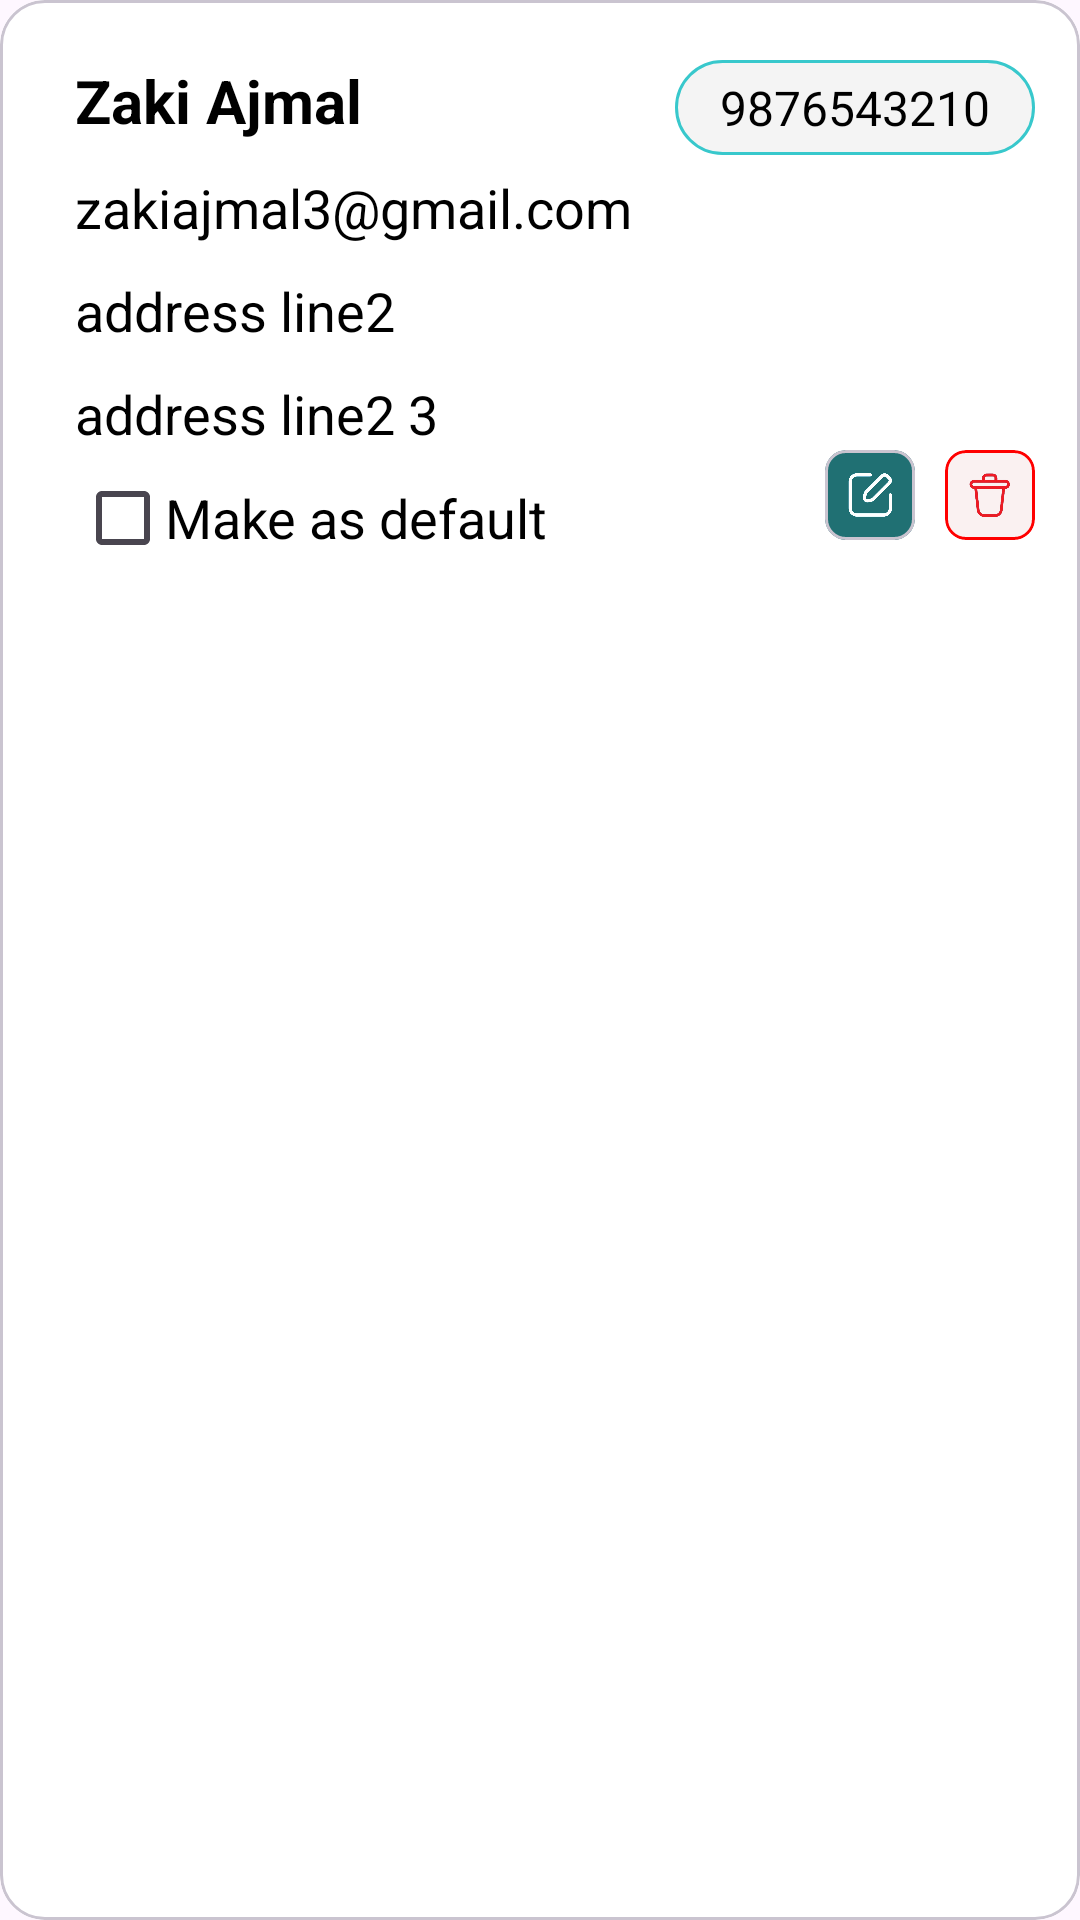

Layout XML and referenced resources for this Android screen:
<!-- AndroidManifest.xml: application theme AppTheme -->
<!-- res/layout/address_recycler_item_layout.xml -->
<?xml version="1.0" encoding="utf-8"?>
<com.google.android.material.card.MaterialCardView xmlns:android="http://schemas.android.com/apk/res/android"
    android:layout_width="match_parent"
    android:layout_height="wrap_content"
    xmlns:app="http://schemas.android.com/apk/res-auto"
    android:layout_marginBottom="10dp"
    app:cardCornerRadius="15dp"
    app:strokeWidth="1dp">

    <RelativeLayout
        android:layout_width="match_parent"
        android:layout_height="match_parent"
        android:background="@color/white"
        android:padding="15dp">

        <TextView
            android:id="@+id/userNameTxt"
            android:layout_width="wrap_content"
            android:layout_height="wrap_content"
            android:text="Zaki Ajmal"
            android:textSize="20sp"
            android:textColor="@color/black"
            android:textStyle="bold"
            android:layout_marginTop="5dp"
            android:layout_marginLeft="10dp"/>
        <TextView
            android:id="@+id/userPhoneTxt"
            android:layout_width="wrap_content"
            android:layout_height="wrap_content"
            android:text="9876543210"
            android:textSize="16sp"
            android:textColor="@color/black"
            android:layout_alignParentEnd="true"
            android:paddingTop="5dp"
            android:paddingBottom="5dp"
            android:paddingLeft="15dp"
            android:paddingRight="15dp"
            android:background="@drawable/rounded_corner_box_full_curved"
            android:layout_marginTop="5dp"
            android:layout_marginLeft="10dp"/>
        <TextView
            android:id="@+id/addressLine1Txt"
            android:layout_width="wrap_content"
            android:layout_height="wrap_content"
            android:layout_below="@id/userNameTxt"
            android:text="zakiajmal3@gmail.com"
            android:textSize="18sp"
            android:textColor="@color/black"
            android:layout_marginTop="10dp"
            android:layout_marginLeft="10dp"/>
        <TextView
            android:id="@+id/addressLine2Txt"
            android:layout_width="wrap_content"
            android:layout_height="wrap_content"
            android:layout_below="@id/addressLine1Txt"
            android:text="address line2"
            android:textSize="18sp"
            android:textColor="@color/black"
            android:layout_marginTop="10dp"
            android:layout_marginLeft="10dp"/>
        <TextView
            android:id="@+id/addressLine3Txt"
            android:layout_width="wrap_content"
            android:layout_height="wrap_content"
            android:layout_below="@id/addressLine2Txt"
            android:text="address line2 3"
            android:textSize="18sp"
            android:textColor="@color/black"
            android:layout_marginTop="10dp"
            android:layout_marginLeft="10dp"/>
        <RelativeLayout
            android:layout_width="wrap_content"
            android:layout_height="wrap_content"
            android:layout_below="@id/addressLine3Txt"
            android:layout_marginLeft="10dp"
            android:layout_marginTop="10dp">
            <CheckBox
                android:id="@+id/checkBox"
                android:layout_width="25dp"
                android:layout_height="25dp"
                android:layout_centerVertical="true"/>
            <TextView
                android:id="@+id/makeThisDefault"
                android:layout_width="wrap_content"
                android:layout_height="wrap_content"
                android:layout_toRightOf="@id/checkBox"
                android:text="Make as default"
                android:textSize="18sp"
                android:textColor="@color/black"
                android:layout_centerVertical="true"
                android:layout_marginLeft="5dp"/>
        </RelativeLayout>
        <com.google.android.material.card.MaterialCardView
            android:id="@+id/editCardView"
            android:layout_width="30dp"
            android:layout_height="30dp"
            android:layout_below="@id/addressLine3Txt"
            android:layout_toLeftOf="@id/deleteCardView"
            android:layout_marginRight="10dp"
            app:cardCornerRadius="7dp"
            app:cardBackgroundColor="@color/cyan_dark">
            <ImageView
                android:layout_width="wrap_content"
                android:layout_height="wrap_content"
                android:padding="7dp"
                android:src="@drawable/ic_edit_white"/>
        </com.google.android.material.card.MaterialCardView>
        <com.google.android.material.card.MaterialCardView
            android:id="@+id/deleteCardView"
            android:layout_width="30dp"
            android:layout_height="30dp"
            android:layout_below="@id/addressLine3Txt"
            android:layout_alignParentEnd="true"
            app:cardCornerRadius="7dp"
            app:cardBackgroundColor="@color/extreme_light_red"
            app:strokeWidth="1dp"
            app:strokeColor="@color/red">
            <ImageView
                android:layout_width="wrap_content"
                android:layout_height="wrap_content"
                android:padding="7dp"
                android:src="@drawable/ic_delete"/>
        </com.google.android.material.card.MaterialCardView>
    </RelativeLayout>
</com.google.android.material.card.MaterialCardView>
<!-- resources referenced by this layout -->
<resources>
  <color name="black">#FF000000</color>
  <color name="cyan_dark">#207073</color>
  <color name="extreme_light_red">#FAF1F1</color>
  <color name="red">#FF0000</color>
  <color name="white">#FFFFFFFF</color>
  <!-- drawable ic_delete: png bitmap (drawable, 57630 bytes) -->
  <!-- drawable ic_edit_white: png bitmap (drawable, 34911 bytes) -->
  <!-- drawable rounded_corner_box_full_curved (drawable) -->
  <?xml version="1.0" encoding="utf-8"?>
  <shape android:shape="rectangle" xmlns:android="http://schemas.android.com/apk/res/android">
  
      <stroke android:width="1dp" android:color="@color/cyan"
          />
      <corners android:radius="50dp"/>
      <solid android:color="@color/grey_bg"/>
  
  </shape>
  <style name="AppTheme" parent="Theme.Material3.Light.NoActionBar">
          <item name="android:windowTranslucentStatus">false</item>
  
          <item name="colorPrimary">@color/cyan</item>
          <item name="colorOnPrimary">@color/white</item>
          
          
      </style>
  <color name="cyan">#38C8CC</color>
  <color name="grey_bg">#F4F4F4</color>
</resources>
